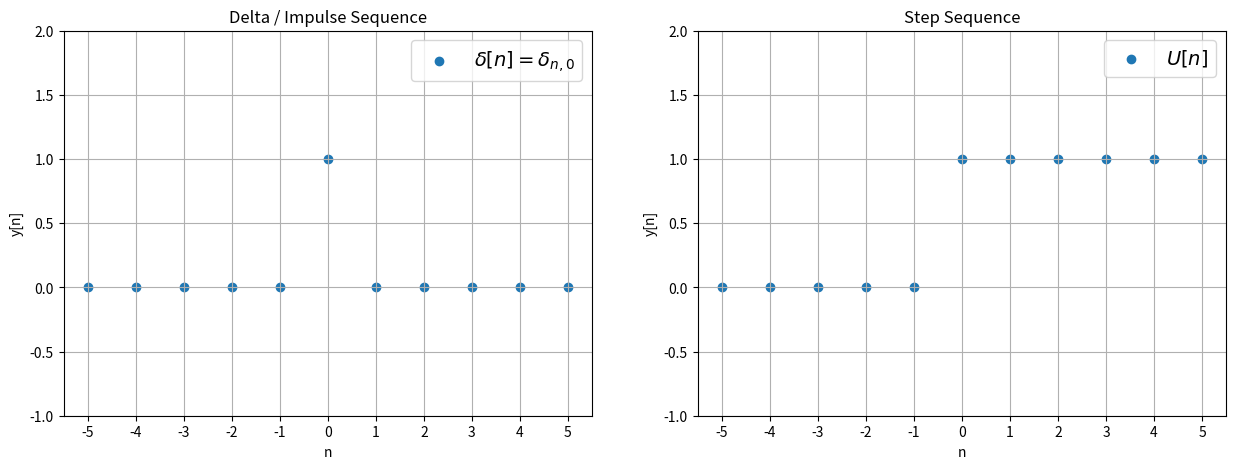

Generate this figure with matplotlib:
#!/usr/bin/env python
# coding: utf-8

# # Lecture 01 - 13 September 2021
# 
# ## Signals, Systems and Sequences
# 
# The first lecture consists mostly of definitions and reminders. These are usually boring and rather cumbersome but are nvertheless needed.
# 
# Let's start with our first definition: signals.
# 
# ### Signals
# 
# A signal is a function of time and space. Formally, it is a MAP
# \begin{align*}
#     x\colon\ &\ t\longrightarrow y\\
#     &\mathcal{R}\mapsto\mathcal{R}
# \end{align*}
# 
# 
# It is possible to restrict the domain and the codomain to $\mathcal{U} \subset \mathcal{H}$ so that we have four types of maps:
# 
# <!-- I've generated these tables with the help of https://www.tablesgenerator.com/html_tables 
# Trust me, you don't want to deal with tables by hand. -->
# |   FROM \ TO   	|    $\mathcal{R}$    	|       $\mathcal{Z}$      	|
# |:-------------:	|:-------------------:	|:------------------------:	|
# | $\mathcal{R}$ 	|        ANALOG       	|         NOT USED         	|
# | $\mathcal{Z}$ 	| DIGITAL<br>(theory) 	| DIGITAL<br>(experiments) 	|
# 
# 
# ### SYSTEM
# 
# In a similar way systems are a MAP between signals
# 
# | IN $\rightarrow$ [SYSTEM]$\rightarrow$ OUT |                                           |
# |:------------------------------------------:|-------------------------------------------|
# |       ANALOG $\longrightarrow$ ANALOG      | Analog System                             |
# |       ANALOG $\longrightarrow$ DIGITAL     | Analog to Digital Converter (ADC)         |
# |       DIGITAL$\longrightarrow$ ANALOG      | Digital to Analog Converter (DAC)         |
# |       DIGITAL$\longrightarrow$ DIGITAL     | Digital system; numeric system; processor |
# 
# 
# ### SEQUENCES
# 
# Sequences are map from integer numbers to real or integer numbers
# 
# \begin{align*}
#     y\colon\ n&\longrightarrow y[n]\\
#     \mathcal{Z}&\longmapsto \mathcal{R} \textit{ or } \mathcal{Z}
# \end{align*}
# 
# Two remarkable sequences are the **Delta / Impulse sequence** and the **Step Sequence**.
# 
# #### Delta sequence
# 
# The delta sequency is defined in analogy to the diract delta and the Kronecker delta:
# 
# \begin{align*}
#     \delta[n] = \delta_{n,0} = \left\{\begin{array}{lr}
#         1 \text{ if } n=0\\
#         0 \text{ otherwise}
#         \end{array}\right.
# \end{align*}
# 
# #### Step Sequence
# 
# In a similar way the step sequence is defined in analogy to the Heaviside theta:
# 
# \begin{align*}
#     U[n] = \left\{\begin{array}{lr}
#         1 \text{ if } n\geq0\\
#         0 \text{ otherwise}
#         \end{array}\right.
# \end{align*}

# In[1]:


import matplotlib.pyplot as plt
import numpy as np

t = np.arange(-5, 6, 1)
delta = np.zeros(t.shape); delta[ t.shape[0]//2] = 1
heavi = np.heaviside(t, 1)

fig, (ax1, ax2) = plt.subplots(1, 2, figsize=(15, 5))

ax1.title.set_text('Delta / Impulse Sequence')
ax1.scatter(t, delta, marker='o', label=r"$\delta[n]=\delta_{n,0}$")
ax1.set_xlabel('n'); ax1.set_ylabel('y[n]')
ax1.grid(True); ax1.legend(prop={'size': 14})
ax1.set_xticks(t)
ax1.set_ylim((-1, 2))

ax2.title.set_text('Step Sequence')
ax2.scatter(t, heavi, marker='o', label=r"$U[n]$")
ax2.set_xlabel('n'); ax2.set_ylabel('y[n]')
ax2.grid(True); ax2.legend(prop={'size': 14})
ax2.set_xticks(t)
ax2.set_ylim((-1, 2))

plt.show()


# A sequence can be delayed: $y[n] = x[n-n_0],\ n_0 \in \mathcal{Z}$. This operation is essential as it allows us to write every and each system as a sum of deltas with proper coefficients:
# \begin{equation*}
# x[n] = \sum_{n_0 = -\infty}^{+\infty}x[n_0]\ \delta[n-n_0] = (x * \delta)[n]
# \end{equation*}
# that is a discrete convolution between a sequence and a delta.
# 
# #### Periodic Sequences
# A sequence $x[n]$ is said to be periodic of period $T$ if and only if (iff) $x[n-T] = x[n] \forall n \in \mathcal{Z}$.
# 
# #### Energy
# Finally, the energy of a system is defined as
# \begin{equation*}
# \mathcal{E}(x[n]) = \sum_{n=-\infty}^{+\infty}\left| x[n] \right|^2
# \end{equation*}
# where the modulus was introduced to take care of signals $\mathcal{Z}\rightarrow \mathcal{C}$.

# ## Linear and Time Invariant (LTI) Systems
# 
# As one can immagine LTI systems are systems that are both linear and time invariant. Let's consider a system:
# \begin{align*}
#     \mathcal{S}\colon\ \{x[n]\}&\longrightarrow \{y[n]\}\\
#     x[n]&\longmapsto y[n]=\mathcal{S}(x[n])
# \end{align*}
# 
# ### Linear Systems
# 
# A system is linear iff given $y_1[n]=\mathcal{S}(x_1[n])$and  $y_2[n]=\mathcal{S}(x_2[n])$ the following relation holds:
# 
# 
# \begin{equation*}
# \mathcal{S}(\alpha x_1[n] + \beta x_2[n]) = \alpha \mathcal{S}(x_1[n]) + \beta \mathcal{S}(x_2[n]) = \alpha y_1[n]+
# \beta y_2[n]
# \end{equation*}
# 
# for every $\alpha, \beta \in \mathcal{R}$.
# 
# ```{note}
# Saying "a linear system is one for which the _superposition principle_ holds" is a tautology because the superposition itself is defined via linearity.
# ```
# 
# One remarkable consequence of linearity is:
# \begin{equation*}
# \mathcal{S}(x[n]) = \mathcal{S}\left(\sum_{k=-\infty}^{+\infty} x[k] \delta[n-k]\right) = \sum_{k=-\infty}^{+\infty} x[k] \mathcal{S}(\delta[n-k]) 
# \end{equation*}
# that is **a linear system is fully characterized by its impulse response**.
# 
# <!-- Linear systems are the one of the most important class of systems because even non linear systems can be linearized with apposite tecniques. -->
# 
# ### Time Invariant Systems
# 
# A system is said to be time invariant iff
# \begin{equation*}
#     y[n] = \mathcal{S}(x[n]) \implies y_1[n] = \mathcal{x[n-n_0]} = y[n-n_0]
# \end{equation*}
# that is "to the same inputs correspond the same outputs without regards on when we send the input".
